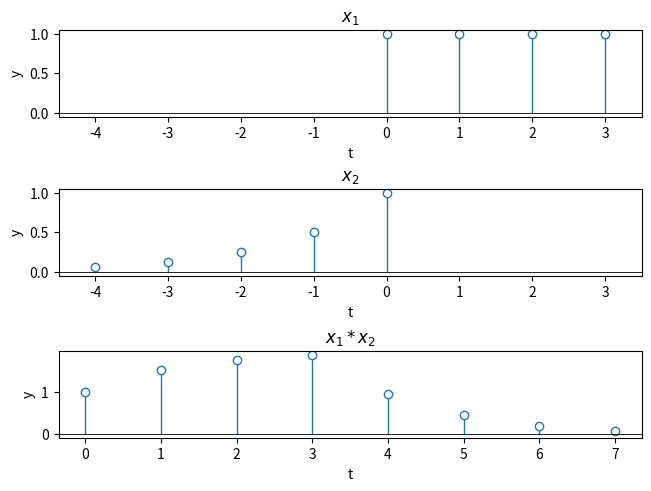

Source code (Python):
r'''
编写一个计算两个离散序列的卷积和的程序，并用其计算下列卷积和。
f1(k) = {1,1,1,1}, f2(k) = {1,0.5,0.25,0.125,0.0625}
'''

import numpy as np
import matplotlib.pyplot as plt
from matplotlib.axes import Axes

import matplotlib
matplotlib.rcParams.update({"lines.linewidth": 1,
                            "figure.constrained_layout.use": True})


def conv(a: np.ndarray, b: np.ndarray) -> np.ndarray:
    lena = len(a)
    lenb = len(b)
    result = np.zeros(lena+lenb-1)

    for i in range(0, lena+lenb-1):
        # Requires: 0 <= j <= lena-1
        #           0 <= i-j <= lenb-1
        for j in range(max(0, i-lenb+1), min(lena, i+1)):
            result[i] += a[j]*b[i-j]

    return result


x1 = [1, 1, 1, 1]
x2 = [1, 0.5, 0.25, 0.125, 0.0625]

result = conv(x1, x2)
print(result)

ax: list[Axes]
_, ax = plt.subplots(3, 1, layout='constrained')

ax[0].stem(x1, basefmt=" ").markerline.set_markerfacecolor('w')
ax[0].axhline(0, color='k', lw=0.6)
ax[0].set_xlabel("t")
ax[0].set_ylabel("y")
ax[0].set_xlim([-4.5, 3.5])
ax[0].set_title(r"$x_1$")

ax[1].stem(np.arange(-len(x2)+1, 1), list(reversed(x2)),
           basefmt=" ").markerline.set_markerfacecolor('w')
ax[1].axhline(0, color='k', lw=0.6)
ax[1].set_xlabel("t")
ax[1].set_ylabel("y")
ax[1].set_xlim([-4.5, 3.5])
ax[1].set_title(r"$x_2$")

ax[2].stem(result, basefmt=" ").markerline.set_markerfacecolor('w')
ax[2].axhline(0, color='k', lw=0.6)
ax[2].set_xlabel("t")
ax[2].set_ylabel("y")
ax[2].set_title(r"$x_1 * x_2$")

plt.show()
